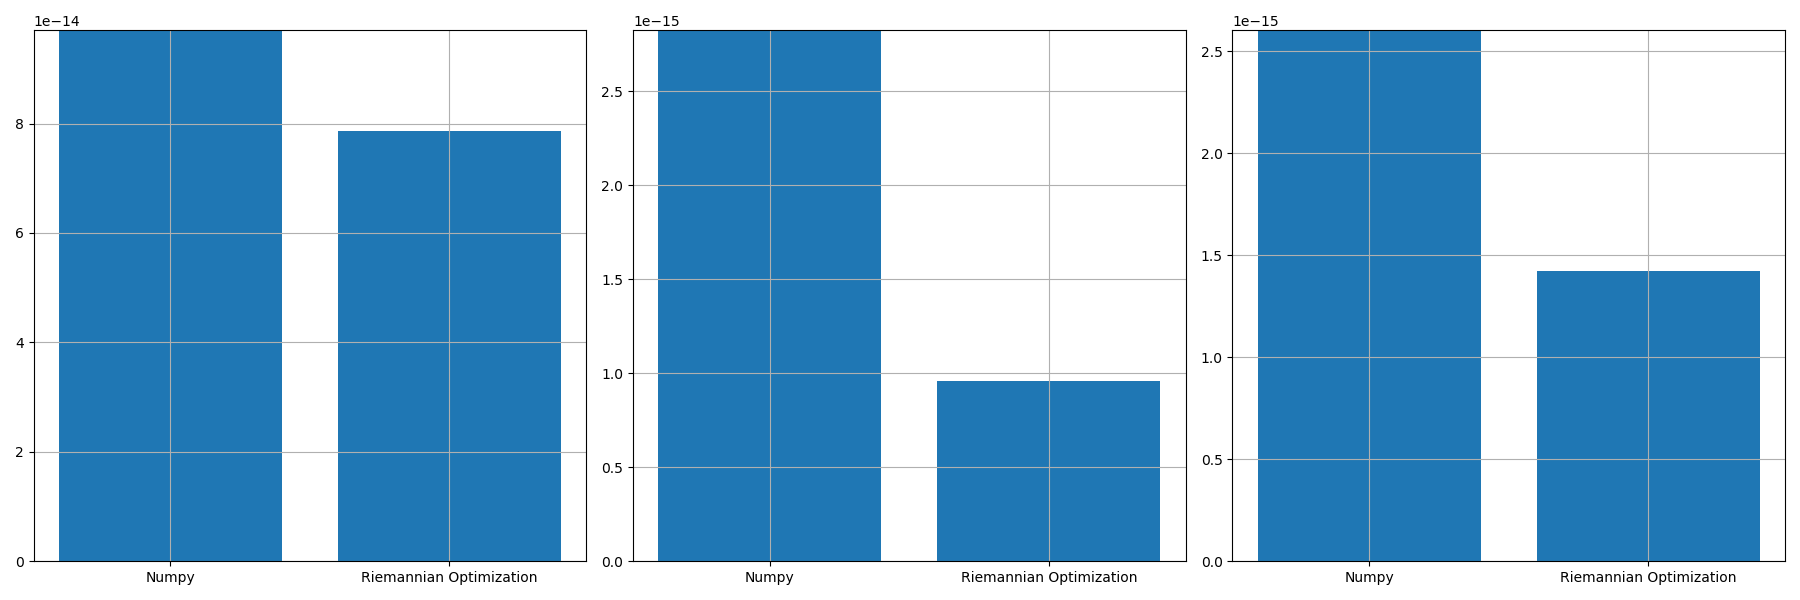

Data behind this chart, as committed beside it:
, norm_prop, norm_conv, norm_prop_IU, norm_prop_IV, norm_conv_IU0, norm_conv_IV0
0, 7.868626384986572e-14, 9.706041057416301e-14, 9.585357702983953e-16, 1.424403109538419e-15, 2.8250440746589836e-15, 2.6038673214329508e-15
